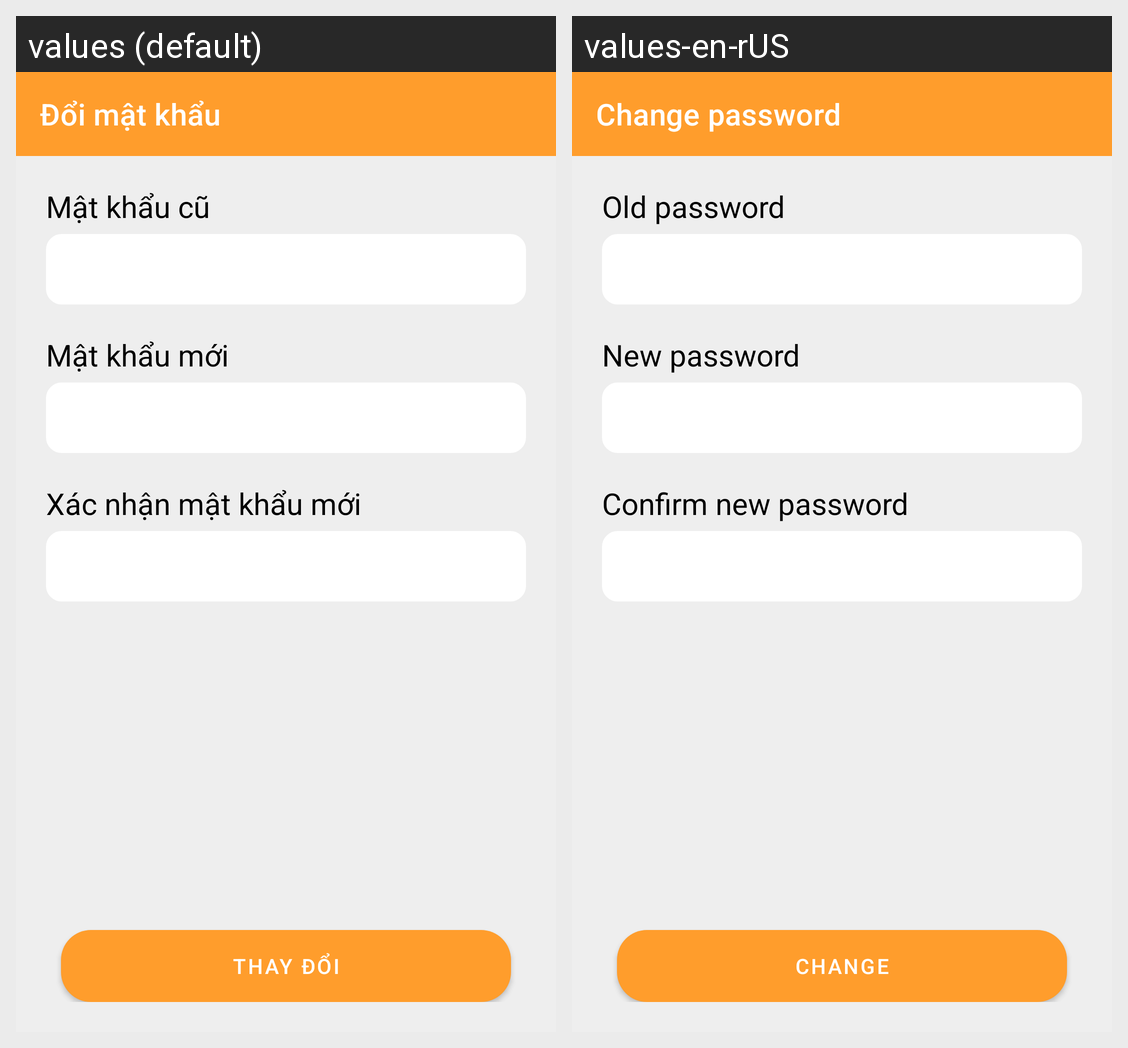

Here is an Android app screen in its default locale and in the app's own translations. Write out the translated-string differences for the strings that appear on this screen.
Android screen res/layout/activity_change_password.xml rendered under 2 locales, left to right: values (default), values-en-rUS. Device: Nexus 5 (rendered at 1080×1920; each locale shown at half size, 540×960, under a caption strip naming it); theme AppTheme.
Strings drawn on this screen, with the default value and each locale's value (text and hints the layout hard-codes, and strings that could not be matched under every locale, appear in the picture but are not listed):

change_password
  values: Đổi mật khẩu
  values-en-rUS: Change password

old_password
  values: Mật khẩu cũ
  values-en-rUS: Old password

new_password
  values: Mật khẩu mới
  values-en-rUS: New password

confirm_new_password
  values: Xác nhận mật khẩu mới
  values-en-rUS: Confirm new password

change
  values: Thay đổi
  values-en-rUS: Change
